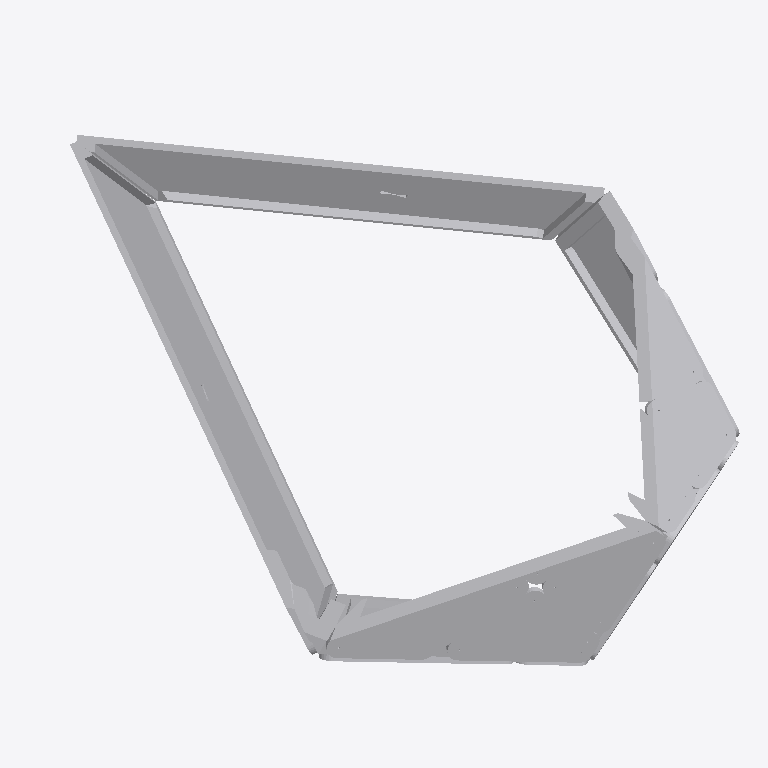
Plan cut of the same IFC building model at storey 'Default Building Storey' (level 0.00 m, cut at 1.40 m), seen from above with north up, elements coloured by IFC class (only those large enough to see are counted): 45 other elements (light grey). Cut surfaces are drawn darker.
Extent 4.5 m × 3.6 m × 2.4 m (x, y, z). Storeys (1): Default Building Storey at 0.00 m. Elements (70): 70 IfcBuildingElementProxy.

HEADER;
FILE_DESCRIPTION(('ViewDefinition [CoordinationView_V2.0]'),'2;1');
FILE_NAME('X:\\Desktop\\C-01.ifc','2022-08-22T13:27:58',(''),('',''),'','TopSolid 7.15.400.205','');
FILE_SCHEMA(('IFC4'));
ENDSEC;
DATA;
#1=IFCPROJECT('1034Ysc3X1muSIlpVqMKXj',#2,'PAVILLON',$,$,$,$,(#4),#27);
#28=IFCSITE('1WNsyYfL57DuwQ7i3O9_A_',#2,'Default Site',$,$,#29,$,$,.ELEMENT.,$,$,$,$,$);
#32=IFCBUILDING('3VSfI7ttHFVvlZ97zHodvD',#2,'Default Building',$,$,#33,$,$,.ELEMENT.,$,$,$);
#39=IFCBUILDINGSTOREY('1DBHefjZP02OcV3__JZNmA',#2,'Default Building Storey',$,$,#40,$,$,.ELEMENT.,$);
#32496=IFCBUILDINGELEMENTPROXY('2ehXA0qVrCvx_UuI$Cbm7B',#2,'MULTI PANNEAU - M9 - B1','PAN M9 - B1',$,#32497,#32502,$,$);
#13011=IFCBUILDINGELEMENTPROXY('2tlOqPYbb81QxtNWKULU$F',#2,'MULTI PANNEAU - M3 - B2','PAN M3 - B2',$,#13012,#13017,$,$);
#31194=IFCBUILDINGELEMENTPROXY('0StL6YWML58grIhJzo2$NU',#2,'MULTI PANNEAU - M9 - A2','PAN M9 - A2',$,#31195,#31200,$,$);
#29892=IFCBUILDINGELEMENTPROXY('0aAEkDRSr1nB3E$EOxPpoo',#2,'MULTI PANNEAU - M9 - A1','PAN M9 - A1',$,#29893,#29898,$,$);
#14307=IFCBUILDINGELEMENTPROXY('00RhGxlTf8jgfTQI4z3VNu',#2,'MULTI PANNEAU - M4 - A1','PAN M4 - A1',$,#14308,#14313,$,$);
#11704=IFCBUILDINGELEMENTPROXY('0b8NXPmw94jxObuijjzcSh',#2,'MULTI PANNEAU - M3 - B1','PAN M3 - B1',$,#11705,#11710,$,$);
#28601=IFCBUILDINGELEMENTPROXY('3Fdtq5NrjEygmonTh8F2xl',#2,'MULTI PANNEAU - M6 - B2','PAN M6 - B2',$,#28602,#28607,$,$);
#15586=IFCBUILDINGELEMENTPROXY('2KaGMiYJv3Tgd2Nrw1IBen',#2,'MULTI PANNEAU - M4 - A2','PAN M4 - A2',$,#15587,#15592,$,$);
#26023=IFCBUILDINGELEMENTPROXY('2CzyQ7JFr0WPyUe_CQR8PD',#2,'MULTI PANNEAU - M6 - A2','PAN M6 - A2',$,#26024,#26029,$,$);
#10397=IFCBUILDINGELEMENTPROXY('29RIahJIv1U9F5uH4B98OP',#2,'MULTI PANNEAU - M3 - A2','PAN M3 - A2',$,#10398,#10403,$,$);
#18164=IFCBUILDINGELEMENTPROXY('18nLQsBK1AP8gzwJBqrg9N',#2,'MULTI PANNEAU - M4 - B2','PAN M4 - B2',$,#18165,#18170,$,$);
#1553=IFCBUILDINGELEMENTPROXY('3MaAnbXqv7Ff47UgC9WwVb',#2,'POUTRE = C4 - P1','',$,#1554,#1559,$,$);
#1118=IFCBUILDINGELEMENTPROXY('3LygrB97bFB9XVwQGLReL1',#2,'POUTRE = C3 - P1','',$,#1119,#1124,$,$);
#24716=IFCBUILDINGELEMENTPROXY('15BHFCb990ZPHIqqLeZ$kT',#2,'MULTI PANNEAU - M6 - A1','PAN M6 - A1',$,#24717,#24722,$,$);
#16893=IFCBUILDINGELEMENTPROXY('1YkNl1yV14TPP9aronpUsa',#2,'MULTI PANNEAU - M4 - B1','PAN M4 - B1',$,#16894,#16899,$,$);
#9118=IFCBUILDINGELEMENTPROXY('25qcmCxKDF6eIh4hb$F2FO',#2,'MULTI PANNEAU - M3 - A1','PAN M3 - A1',$,#9119,#9124,$,$);
#7822=IFCBUILDINGELEMENTPROXY('2XfPEdIUHFPRjXapVG7IxL',#2,'MULTI PANNEAU - M2 - B2','PAN M2 - B2',$,#7823,#7828,$,$);
#5213=IFCBUILDINGELEMENTPROXY('0PwCSA$Wb8XORmcO0_6Lnb',#2,'MULTI PANNEAU - M2 - A2','PAN M2 - A2',$,#5214,#5219,$,$);
#33767=IFCBUILDINGELEMENTPROXY('0G18F_y9D7V8PKZWRgUAka',#2,'MULTI PANNEAU - M9 - B2','PAN M9 - B2',$,#33768,#33773,$,$);
#683=IFCBUILDINGELEMENTPROXY('1cAJtsKrr3I8s8ey5nZnFU',#2,'POUTRE = C2 - P1','',$,#684,#689,$,$);
#784=IFCBUILDINGELEMENTPROXY('0Sh_hQ3i94xARiwii_rxxV',#2,'POUTRE = C2 - P2','',$,#785,#790,$,$);
#1417=IFCBUILDINGELEMENTPROXY('2tyAQHl1X82ubrjTEslf4Q',#2,'POUTRE = C3 - P4','',$,#1418,#1423,$,$);
#1215=IFCBUILDINGELEMENTPROXY('2ib$NQMdnDiRIOAu4ZT1TJ',#2,'POUTRE = C3 - P2','',$,#1216,#1221,$,$);
#1860=IFCBUILDINGELEMENTPROXY('3z3GB2X99FGwBDDlH5DO6a',#2,'POUTRE = C4 - P4','',$,#1861,#1866,$,$);
#45431=IFCBUILDINGELEMENTPROXY('2a3YYUAdfCshQikRNjmlNq',#2,'MULTI PANNEAU - M8 - A1','PAN M8 - A1',$,#45432,#45437,$,$);
#22077=IFCBUILDINGELEMENTPROXY('3VMrFuv5DBdfSwCfPUe3qq',#2,'MULTI PANNEAU - M5 - B1','PAN M5 - B1',$,#22078,#22083,$,$);
#6515=IFCBUILDINGELEMENTPROXY('21szi0GKX35Q6h4$kHF26F',#2,'MULTI PANNEAU - M2 - B1','PAN M2 - B1',$,#6516,#6521,$,$);
#2423=IFCBUILDINGELEMENTPROXY('1odGQ5$3HDKxocyLNKgXaG',#2,'POUTRE = C6 - P1','',$,#2424,#2429,$,$);
#38933=IFCBUILDINGELEMENTPROXY('2IXOWodZD74P0_$DjcQuPn',#2,'MULTI PANNEAU - M1 - B2','PAN M1 - B2',$,#38934,#38939,$,$);
#37662=IFCBUILDINGELEMENTPROXY('1iaxMEnfT7n9vczwfkry7p',#2,'MULTI PANNEAU - M1 - B1','PAN M1 - B1',$,#37663,#37668,$,$);
#1988=IFCBUILDINGELEMENTPROXY('1YzTNvRCf9rf5GqSm3mxMc',#2,'POUTRE = C5 - P1','',$,#1989,#1994,$,$);
#3388=IFCBUILDINGELEMENTPROXY('0DZ9GidZj5XOr_JV8wH1ER',#2,'POUTRE = P2-C8','',$,#3389,#3394,$,$);
#1755=IFCBUILDINGELEMENTPROXY('3$0r1sFaDD2Quqi65Ta8Ia',#2,'POUTRE = C4 - P3','',$,#1756,#1761,$,$);
#3491=IFCBUILDINGELEMENTPROXY('0VNLHMgGb7ZuH_K$ineTsJ',#2,'POUTRE = P3-C8','',$,#3492,#3497,$,$);
#881=IFCBUILDINGELEMENTPROXY('2PAnLQ6BbDsxquetZtCzUZ',#2,'POUTRE = C2 - P3','',$,#882,#887,$,$);
#3157=IFCBUILDINGELEMENTPROXY('37v$wz2d93BuL40_n5HECQ',#2,'POUTRE = C9 - P4','',$,#3158,#3163,$,$);
#1654=IFCBUILDINGELEMENTPROXY('1lt9qeAwT8iuFFbp_mrq0p',#2,'POUTRE = C4 - P2','',$,#1655,#1660,$,$);
#2625=IFCBUILDINGELEMENTPROXY('1fzm3Ievv1F99f1_dWz7Te',#2,'POUTRE = C6 - P3','',$,#2626,#2631,$,$);
#3060=IFCBUILDINGELEMENTPROXY('1Uw1T8_EH4eQIz4tTdLvcy',#2,'POUTRE = C9 - P3','',$,#3061,#3066,$,$);
#23384=IFCBUILDINGELEMENTPROXY('06wdcgBNL1T8$7YY6$K6ZK',#2,'MULTI PANNEAU - M5 - B2','PAN M5 - B2',$,#23385,#23390,$,$);
#2291=IFCBUILDINGELEMENTPROXY('0gt$2sT4r9hffoYdRyA7up',#2,'POUTRE = C5 - P4','',$,#2292,#2297,$,$);
#40204=IFCBUILDINGELEMENTPROXY('1uoPZVeDP45ALdsNYyUlet',#2,'MULTI PANNEAU - M1 - B3','PAN M1 - B3',$,#40205,#40210,$,$);
#19496=IFCBUILDINGELEMENTPROXY('2EiuJJcQn6vuVGsmEfqM9$',#2,'MULTI PANNEAU - M5 - A1','PAN M5 - A1',$,#19497,#19502,$,$);
#2858=IFCBUILDINGELEMENTPROXY('0ZJxqDRhj2wQty1TxiJuv7',#2,'POUTRE = C9 - P1','',$,#2859,#2864,$,$);
#35094=IFCBUILDINGELEMENTPROXY('3hWB9eTlL1X8c0z7DV0ud7',#2,'MULTI PANNEAU - M1 - A1','PAN M1 - A1',$,#35095,#35100,$,$);
ENDSEC;
